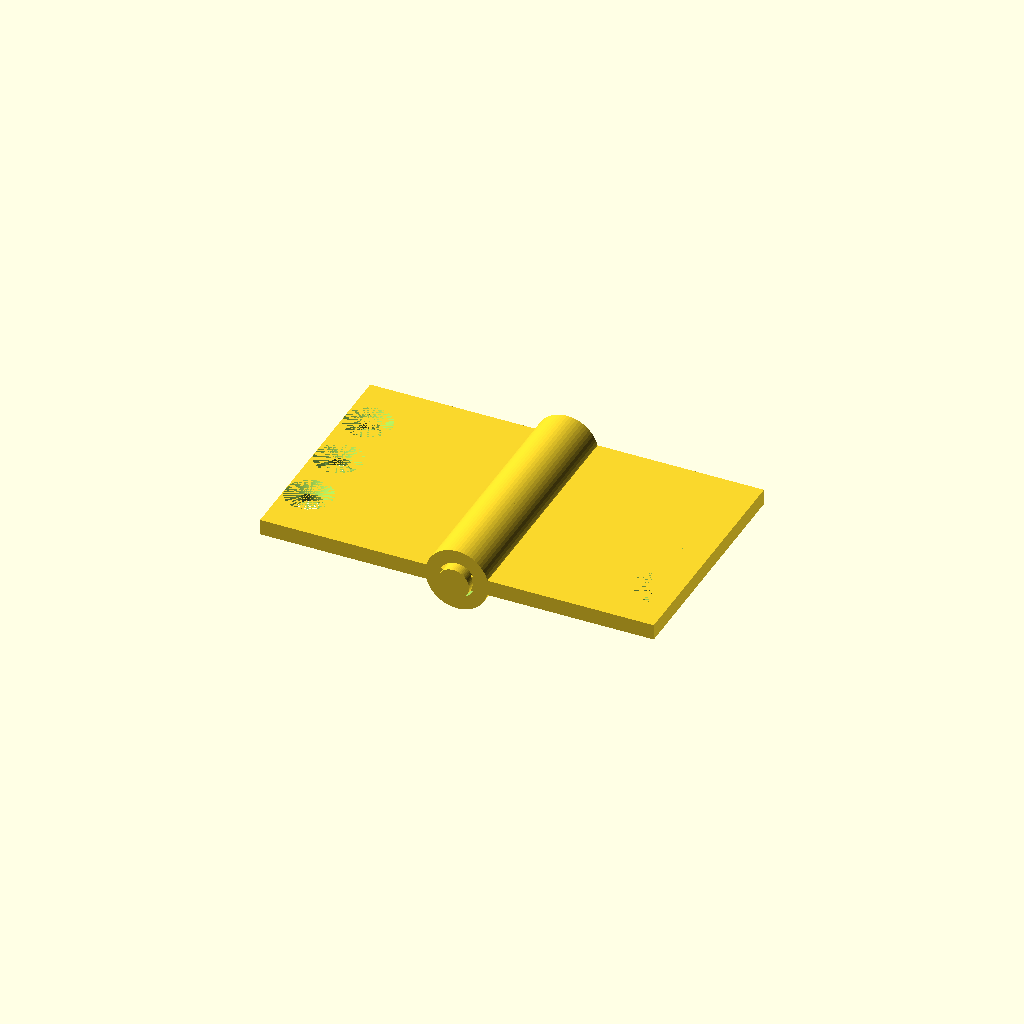
Cell 1: the model at its default parameters.
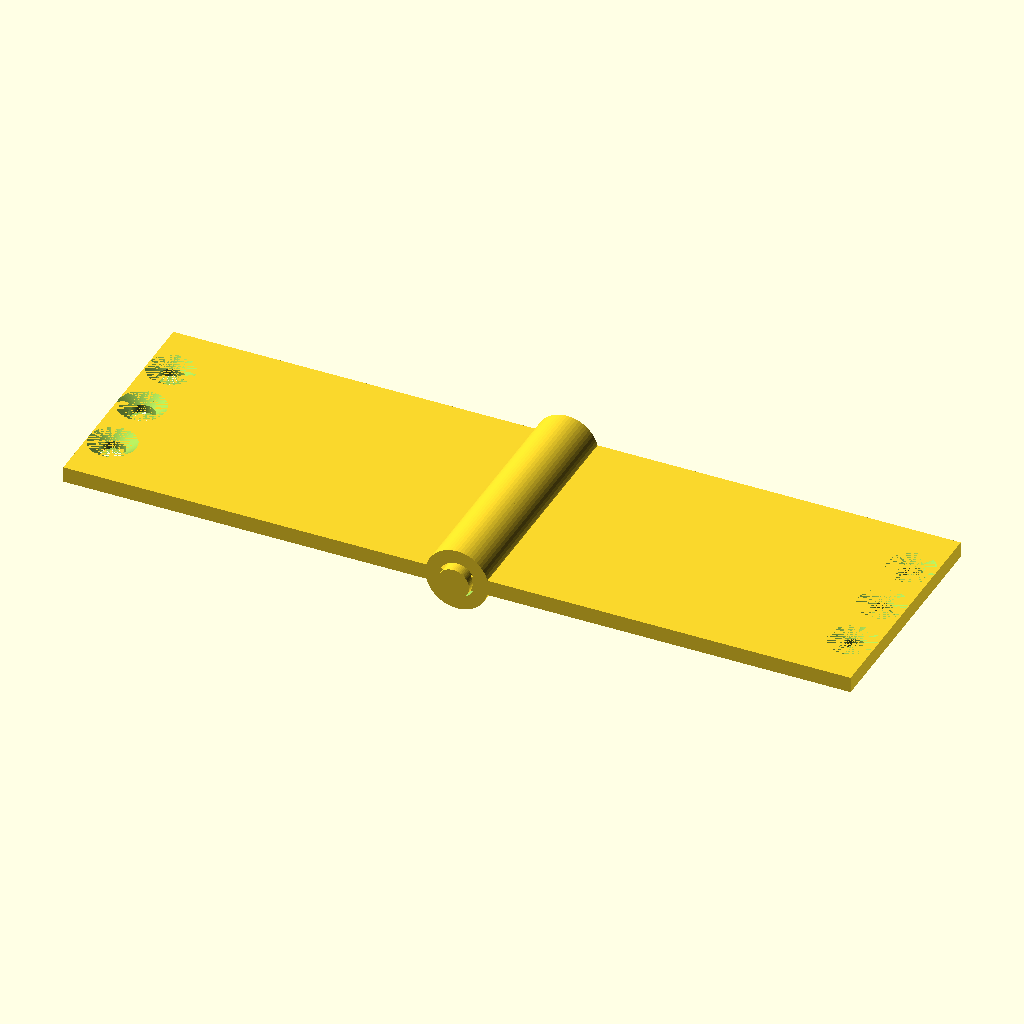
Cell 2: the same model with leaf_width = 50.
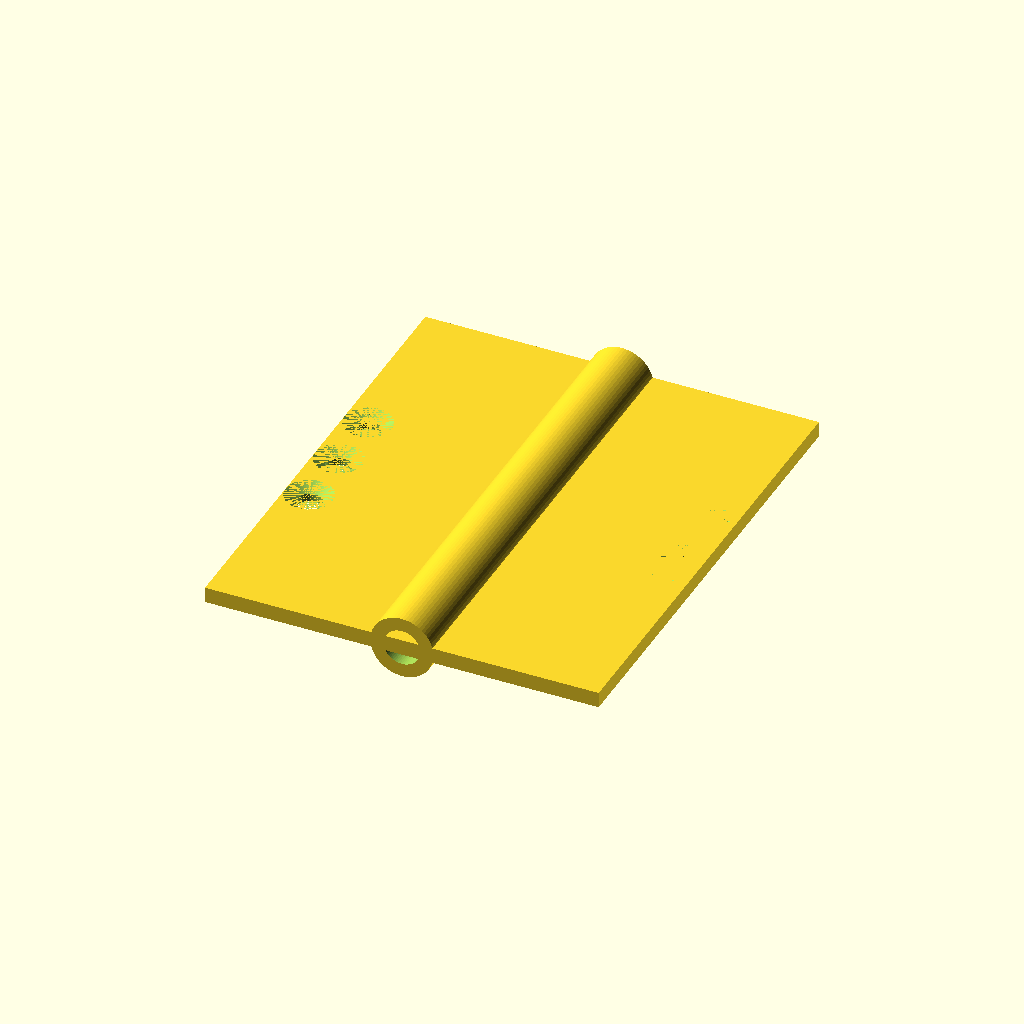
Cell 3 — leaf_length set to 60, the other parameters unchanged.
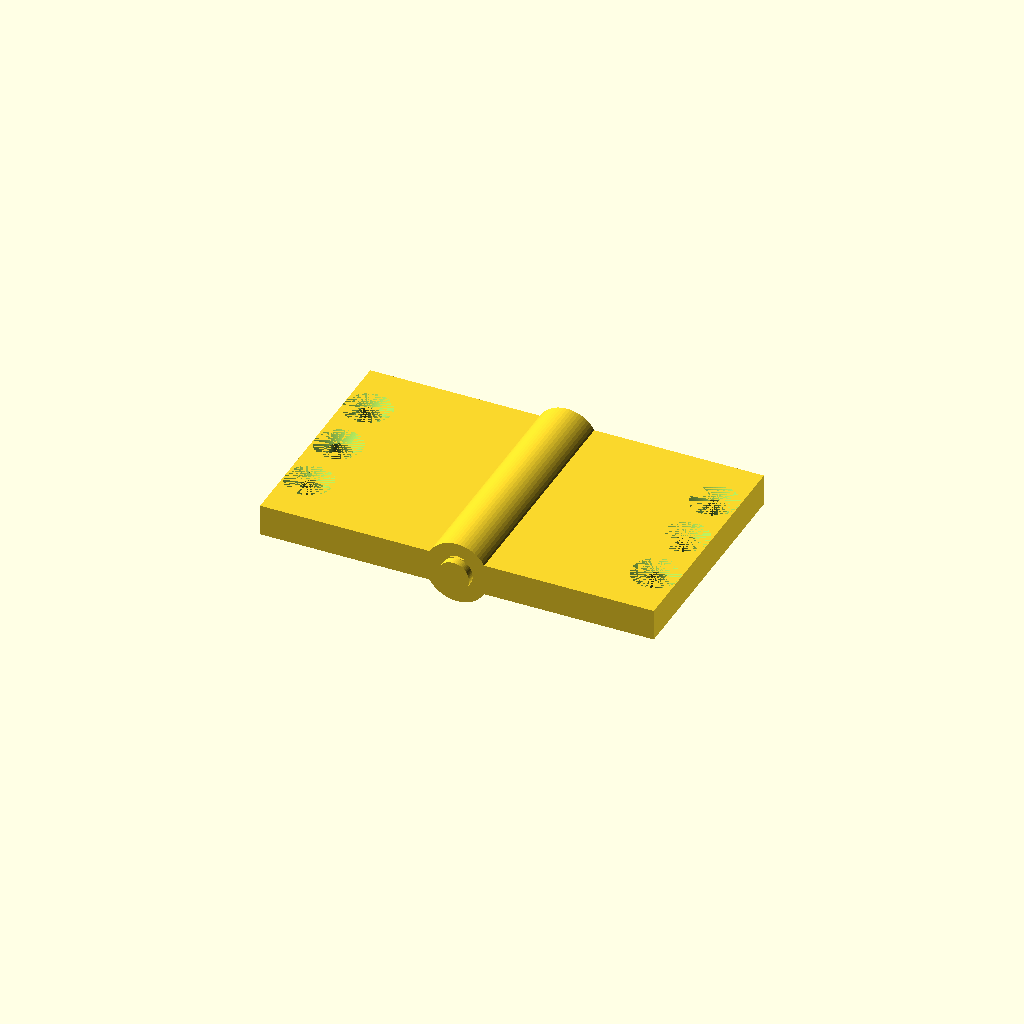
Cell 4: the same model with leaf_thickness = 4.
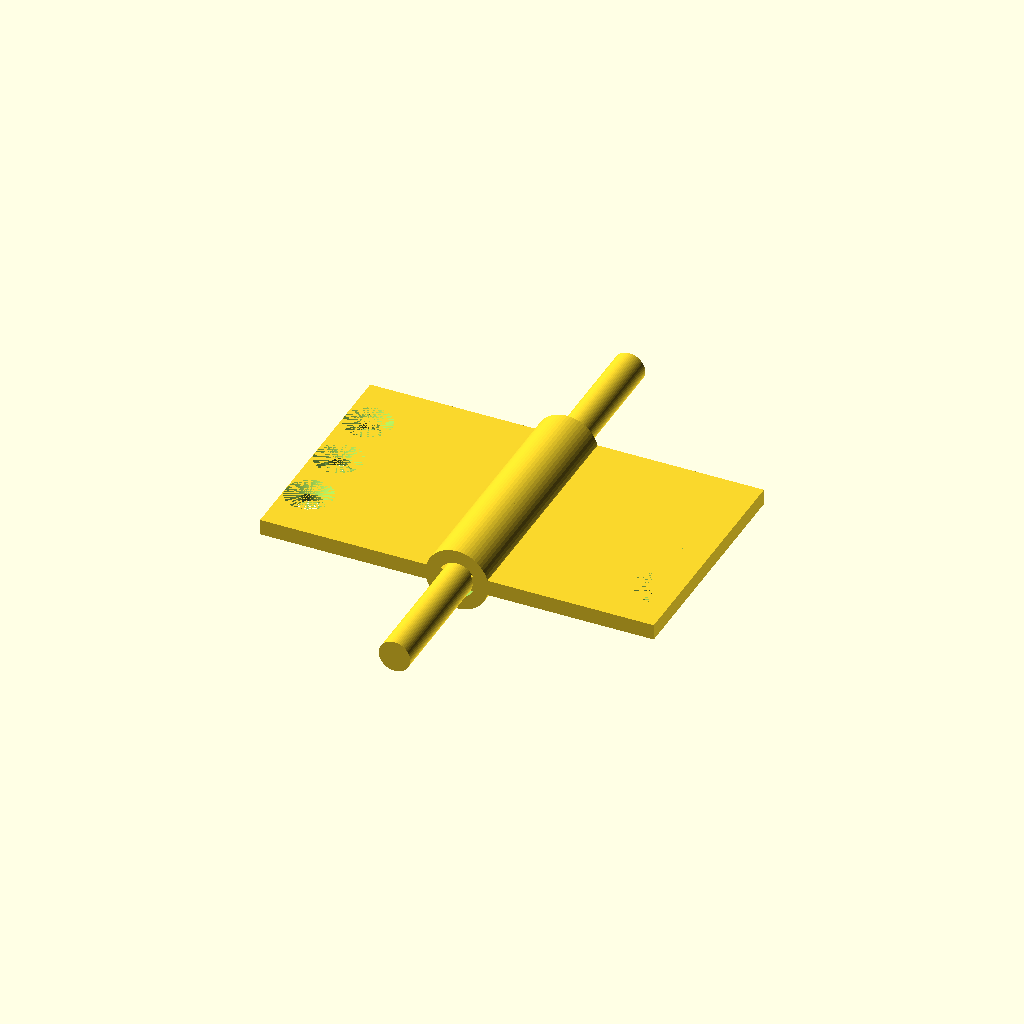
Cell 5: pin_length = 64 (everything else at default).
All cells are drawn from one camera (rotation 55°, 0°, 25°, orthographic, colour scheme Cornfield), so only the parameter changes between them.
Source of the model, results/tier-3-butt-hinge/bare-high_o4-mini-3513d9b9f279-2026-04-28T17-28-51-092Z/final.scad:
$fn = 64;
leaf_width = 25;
leaf_length = 30;
leaf_thickness = 2;
pin_d = 4;
pin_length = 32;
knuckle_len = leaf_length/5;  // 6mm
knuckle_od = 8;
knuckle_id = 4.6;
cs_d = 6;
cs_r = cs_d/2;
cs_depth = 1;
hole_d = 3.2;
hole_r = hole_d/2;
hole_pitch = 8;
hole_x_offset = leaf_width - cs_r;  // 22mm

module knuckle(y_pos) {
  translate([0, y_pos, leaf_thickness/2])
    rotate([90, 0, 0])
      difference() {
        cylinder(h = knuckle_len, r = knuckle_od/2, center = true);
        cylinder(h = knuckle_len + 0.2, r = knuckle_id/2, center = true);
      }
}

module leaf_left() {
  difference() {
    union() {
      translate([-leaf_width, -leaf_length/2, 0])
        cube([leaf_width, leaf_length, leaf_thickness]);
      for (y = [-knuckle_len*2, 0, knuckle_len*2])
        knuckle(y);
    }
    for (y = [-hole_pitch, 0, hole_pitch]) {
      translate([-hole_x_offset, y, 0])
        cylinder(h = leaf_thickness, r = hole_r);
      translate([-hole_x_offset, y, leaf_thickness - cs_depth])
        cylinder(h = cs_depth, r1 = hole_r, r2 = cs_r);
    }
  }
}

module leaf_right() {
  difference() {
    union() {
      translate([0, -leaf_length/2, 0])
        cube([leaf_width, leaf_length, leaf_thickness]);
      for (y = [-knuckle_len, knuckle_len])
        knuckle(y);
    }
    for (y = [-hole_pitch, 0, hole_pitch]) {
      translate([ hole_x_offset, y, 0])
        cylinder(h = leaf_thickness, r = hole_r);
      translate([ hole_x_offset, y, leaf_thickness - cs_depth])
        cylinder(h = cs_depth, r1 = hole_r, r2 = cs_r);
    }
  }
}

module hinge_pin() {
  translate([0, 0, leaf_thickness/2])
    rotate([90, 0, 0])
      cylinder(h = pin_length, r = pin_d/2, center = true);
}

leaf_left();
leaf_right();
hinge_pin();
Parameter table extracted from the source (name, type, default, range or options):
leaf_width: number, default 25
leaf_length: number, default 30
leaf_thickness: number, default 2
pin_d: number, default 4
pin_length: number, default 32
knuckle_od: number, default 8
knuckle_id: number, default 4.6
cs_d: number, default 6
cs_depth: number, default 1
hole_d: number, default 3.2
hole_pitch: number, default 8
